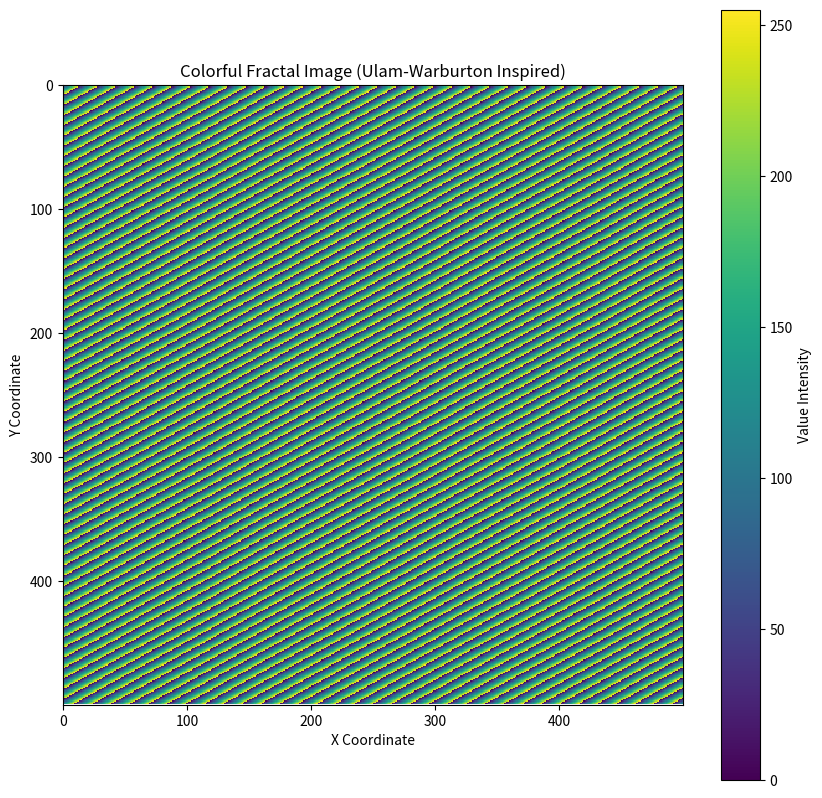

Reproduce this figure in Python.
import numpy as np
import matplotlib.pyplot as plt

def ulam_warburton(n):
    """
    Generates the Ulam-Warburton sequence up to n.
    This is a simplified representation for fractal visualization, 
    as the true Ulam-Warburton sequence generation is complex.
    We will use a pattern based on the concept for visualization purposes.
    """
    # For fractal generation, we'll use a simpler iterative process 
    # that resembles self-similarity or growth patterns, inspired by Ulam's work.
    # A true implementation would involve number theory checks.
    
    # Let's create a grid and color based on some iterative function, 
    # which is more suitable for direct fractal plotting.
    size = n
    grid = np.zeros((size, size))
    
    for i in range(size):
        for j in range(size):
            # A simple function to create a pattern that can be colored like a fractal
            # This is NOT the Ulam-Warburton sequence itself, but a visual proxy.
            val = (i * 31 + j * 17) % 256
            grid[i, j] = val
            
    return grid

def create_colorful_fractal(n=500):
    """
    Creates and displays a colorful fractal image based on an iterative pattern.
    :param n: The size of the grid (N x N). Larger N means more detail but slower rendering.
    """
    print(f"Generating fractal image of size {n}x{n}...")
    
    # Generate the data grid
    data = ulam_warburton(n)
    
    # Create the plot
    plt.figure(figsize=(10, 10))
    # Use 'viridis' colormap for a colorful effect
    plt.imshow(data, cmap='viridis', interpolation='nearest') 
    
    # Add a color bar to show the mapping of values to colors
    plt.colorbar(label='Value Intensity')
    
    plt.title("Colorful Fractal Image (Ulam-Warburton Inspired)")
    plt.xlabel("X Coordinate")
    plt.ylabel("Y Coordinate")
    
    # Display the figure instead of saving it, for live viewing
    plt.show()

if __name__ == "__main__":
    # Set the size of the fractal. Adjust this for detail vs speed.
    GRID_SIZE = 500 
    create_colorful_fractal(GRID_SIZE)
